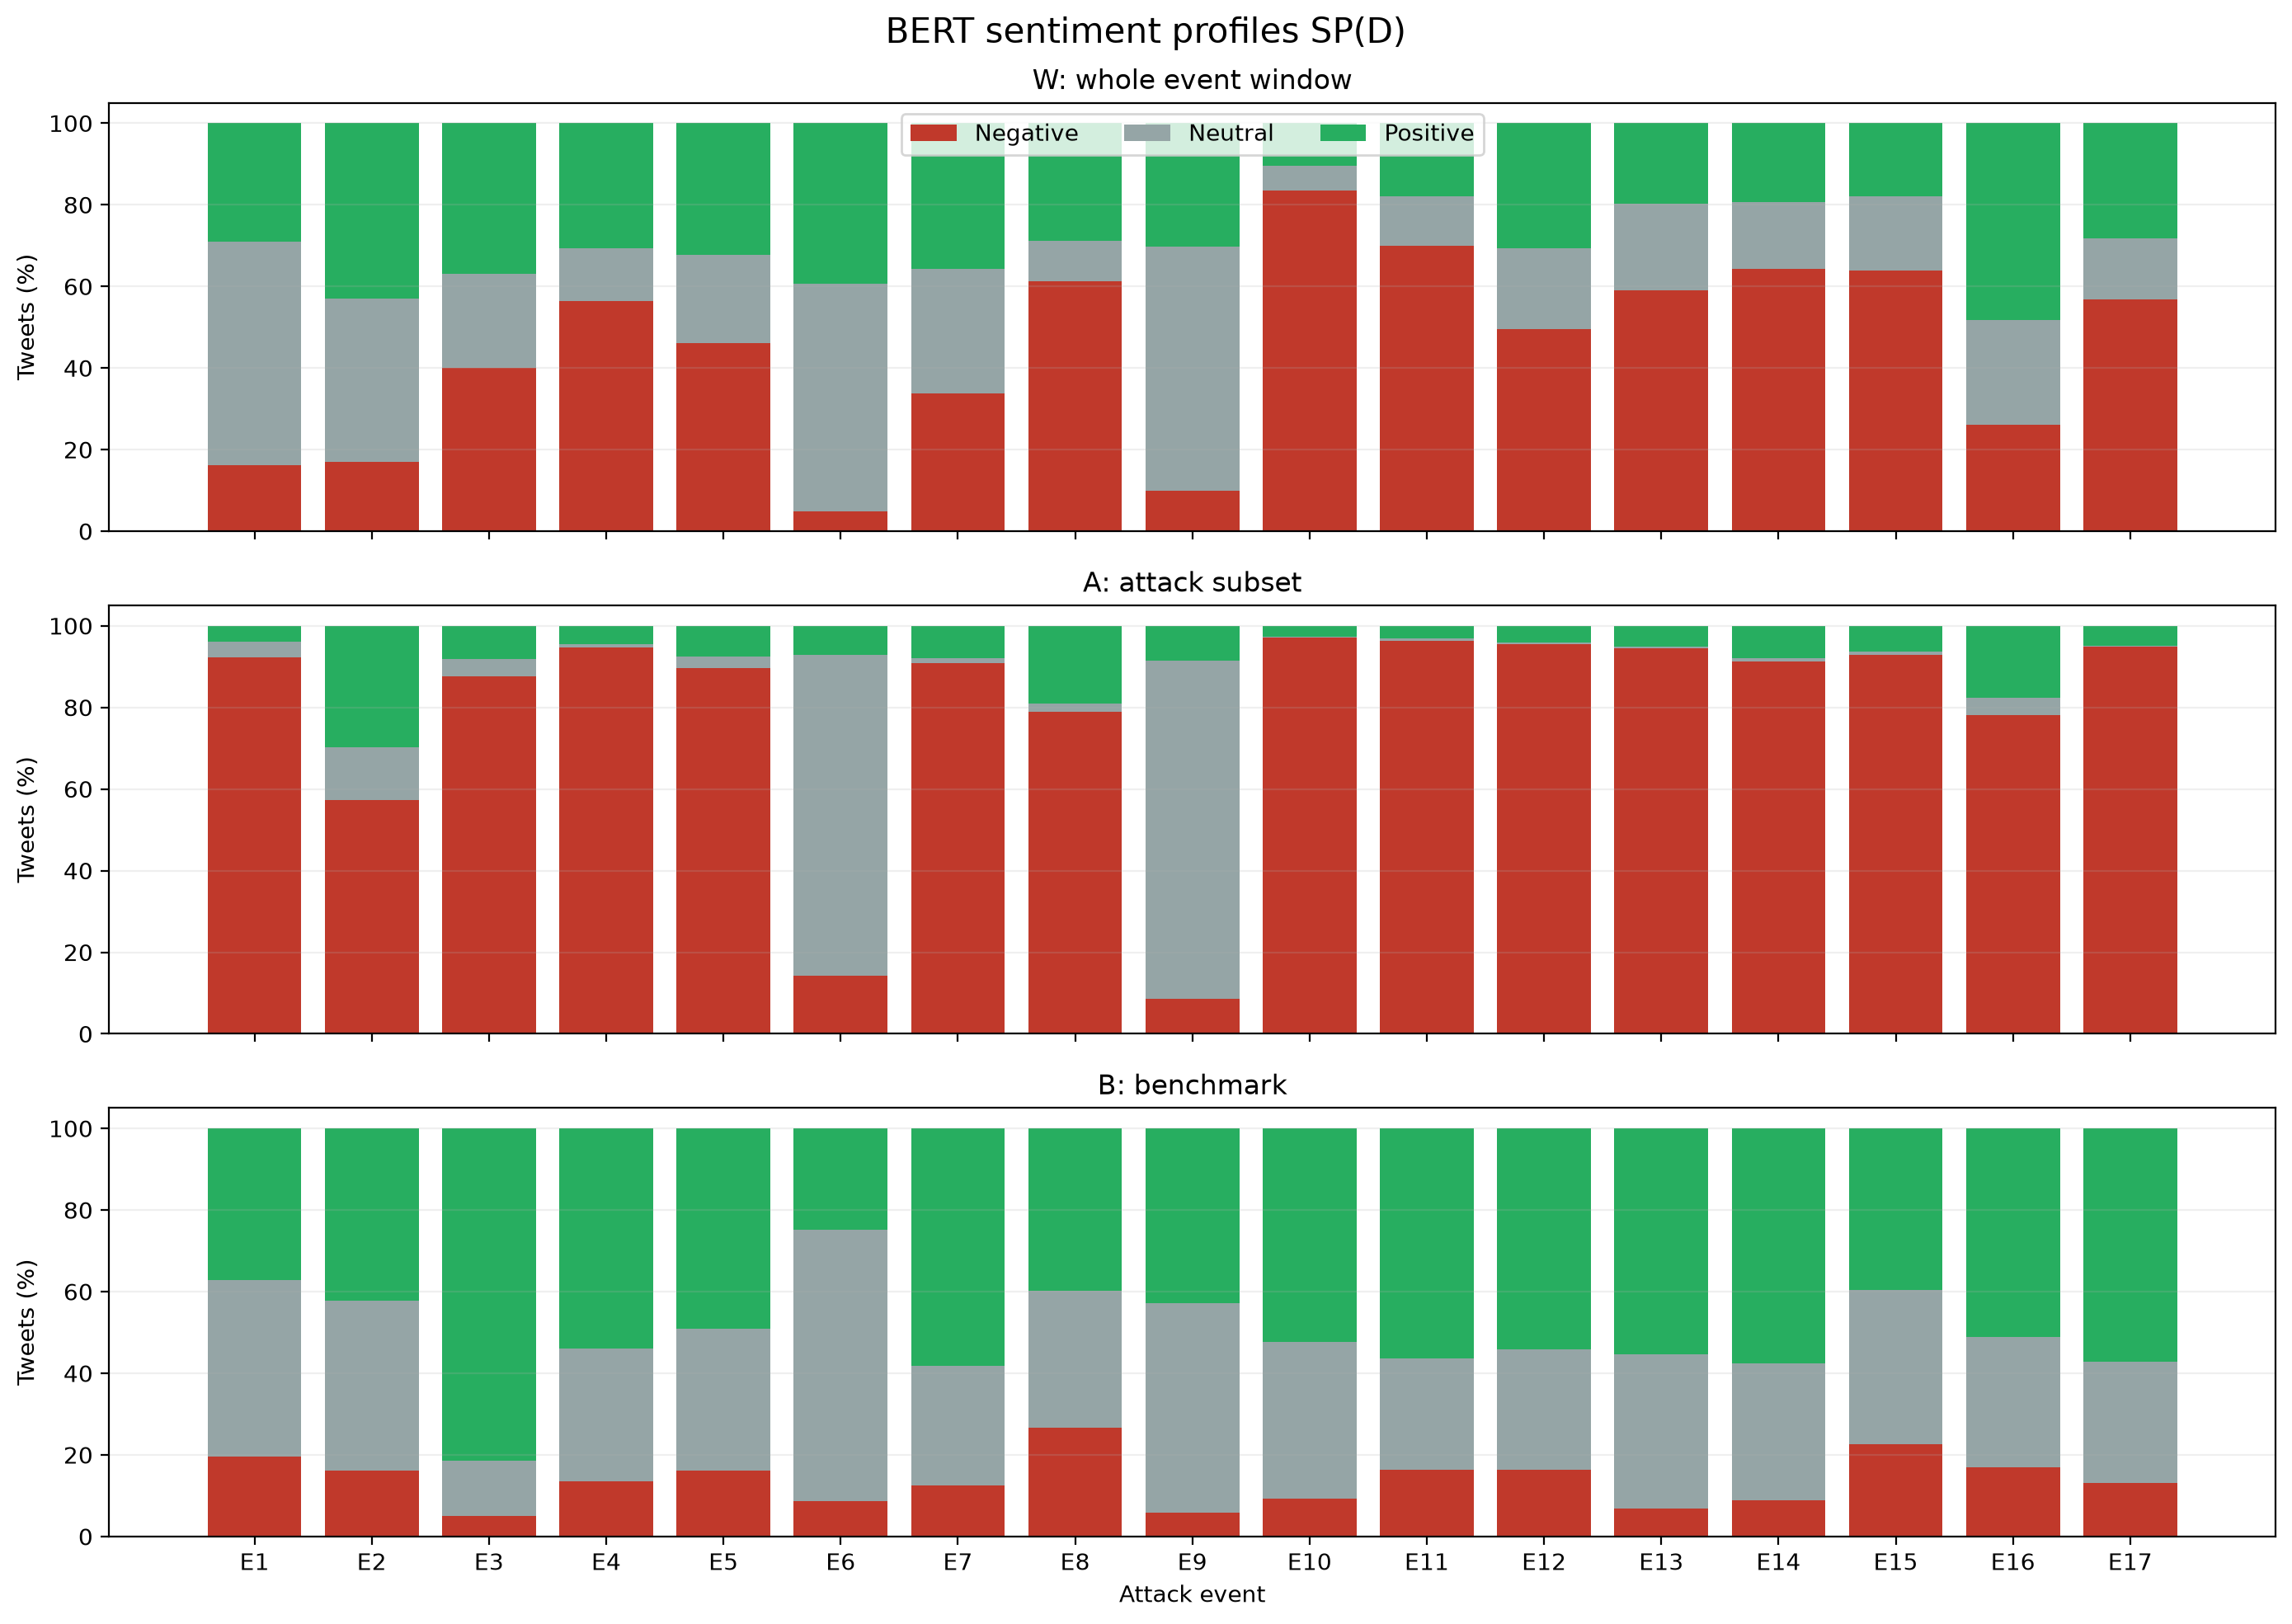

The data file committed next to this chart (first rows):
event_id, dataset, cryptocurrency, event_date, n_tweets, sentiment, count, percentage
E1, W, feathercoin, 2013-06-07, 261, negative, 42, 16.09
E1, W, feathercoin, 2013-06-07, 261, neutral, 143, 54.79
E1, W, feathercoin, 2013-06-07, 261, positive, 76, 29.12
E1, A, feathercoin, 2013-06-07, 26, negative, 24, 92.31
E1, A, feathercoin, 2013-06-07, 26, neutral, 1, 3.846
E1, A, feathercoin, 2013-06-07, 26, positive, 1, 3.846
E1, B, feathercoin, 2013-06-07, 51, negative, 10, 19.61
E1, B, feathercoin, 2013-06-07, 51, neutral, 22, 43.14
E1, B, feathercoin, 2013-06-07, 51, positive, 19, 37.25
E2, W, bitcoin, 2014-06-15, 72458, negative, 12307, 16.99
E2, W, bitcoin, 2014-06-15, 72458, neutral, 29001, 40.02
E2, W, bitcoin, 2014-06-15, 72458, positive, 31150, 42.99
E2, A, bitcoin, 2014-06-15, 3409, negative, 1955, 57.35
E2, A, bitcoin, 2014-06-15, 3409, neutral, 441, 12.94
E2, A, bitcoin, 2014-06-15, 3409, positive, 1013, 29.72
E2, B, bitcoin, 2014-06-15, 65408, negative, 10624, 16.24
E2, B, bitcoin, 2014-06-15, 65408, neutral, 27196, 41.58
E2, B, bitcoin, 2014-06-15, 65408, positive, 27588, 42.18
E3, W, verge, 2018-04-03, 6155, negative, 2468, 40.1
E3, W, verge, 2018-04-03, 6155, neutral, 1417, 23.02
E3, W, verge, 2018-04-03, 6155, positive, 2270, 36.88
E3, A, verge, 2018-04-03, 599, negative, 525, 87.65
E3, A, verge, 2018-04-03, 599, neutral, 25, 4.174
E3, A, verge, 2018-04-03, 599, positive, 49, 8.18
E3, B, verge, 2018-04-03, 7804, negative, 388, 4.972
E3, B, verge, 2018-04-03, 7804, neutral, 1068, 13.69
E3, B, verge, 2018-04-03, 7804, positive, 6348, 81.34
E4, W, bitcoingold, 2018-05-15, 2449, negative, 1380, 56.35
E4, W, bitcoingold, 2018-05-15, 2449, neutral, 317, 12.94
E4, W, bitcoingold, 2018-05-15, 2449, positive, 752, 30.71
E4, A, bitcoingold, 2018-05-15, 1012, negative, 958, 94.66
E4, A, bitcoingold, 2018-05-15, 1012, neutral, 8, 0.7905
E4, A, bitcoingold, 2018-05-15, 1012, positive, 46, 4.545
E4, B, bitcoingold, 2018-05-15, 1137, negative, 154, 13.54
E4, B, bitcoingold, 2018-05-15, 1137, neutral, 369, 32.45
E4, B, bitcoingold, 2018-05-15, 1137, positive, 614, 54
E5, W, verge, 2018-05-20, 3661, negative, 1688, 46.11
E5, W, verge, 2018-05-20, 3661, neutral, 789, 21.55
E5, W, verge, 2018-05-20, 3661, positive, 1184, 32.34
E5, A, verge, 2018-05-20, 685, negative, 614, 89.64
E5, A, verge, 2018-05-20, 685, neutral, 19, 2.774
E5, A, verge, 2018-05-20, 685, positive, 52, 7.591
E5, B, verge, 2018-05-20, 4030, negative, 653, 16.2
E5, B, verge, 2018-05-20, 4030, neutral, 1396, 34.64
E5, B, verge, 2018-05-20, 4030, positive, 1981, 49.16
E6, W, litecoin_cash, 2018-05-29, 842, negative, 41, 4.869
E6, W, litecoin_cash, 2018-05-29, 842, neutral, 469, 55.7
E6, W, litecoin_cash, 2018-05-29, 842, positive, 332, 39.43
E6, A, litecoin_cash, 2018-05-29, 28, negative, 4, 14.29
E6, A, litecoin_cash, 2018-05-29, 28, neutral, 22, 78.57
E6, A, litecoin_cash, 2018-05-29, 28, positive, 2, 7.143
E6, B, litecoin_cash, 2018-05-29, 1338, negative, 115, 8.595
E6, B, litecoin_cash, 2018-05-29, 1338, neutral, 891, 66.59
E6, B, litecoin_cash, 2018-05-29, 1338, positive, 332, 24.81
E7, W, vertcoin, 2018-10-11, 1596, negative, 539, 33.77
E7, W, vertcoin, 2018-10-11, 1596, neutral, 486, 30.45
E7, W, vertcoin, 2018-10-11, 1596, positive, 571, 35.78
E7, A, vertcoin, 2018-10-11, 382, negative, 347, 90.84
E7, A, vertcoin, 2018-10-11, 382, neutral, 5, 1.309
E7, A, vertcoin, 2018-10-11, 382, positive, 30, 7.853
... 93 more rows
